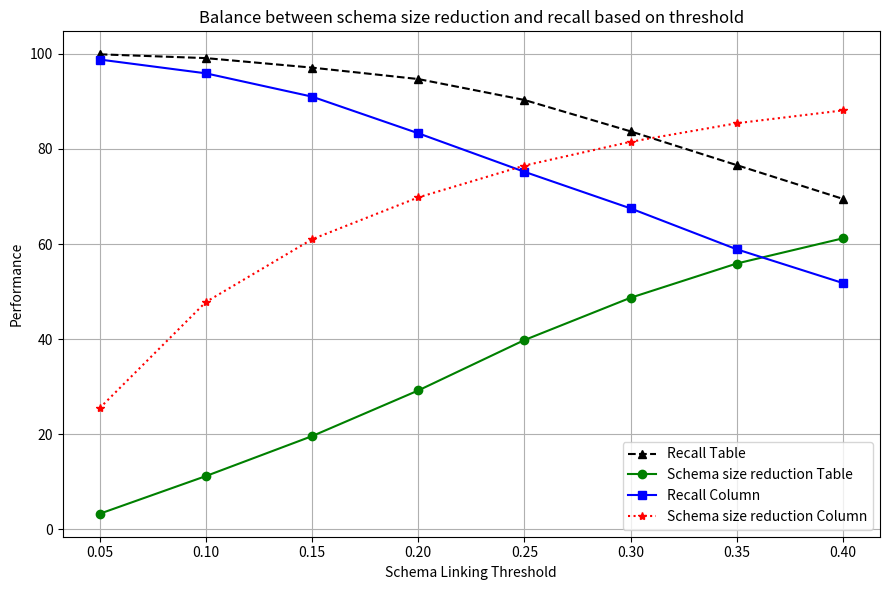

The script that saved this image:
import matplotlib.pyplot as plt

# Schema Linking Threshold values
thresholds = [0.05, 0.1, 0.15, 0.20, 0.25, 0.30, 0.35, 0.40]

# Performance metrics
recall_ExSL_table = [99.9, 99.1, 97.1, 94.7, 90.3, 83.7, 76.6, 69.5]
size_reduction_ExSL_table = [3.28, 11.2, 19.6, 29.2, 39.8, 48.7, 55.9, 61.2]
recall_ExSL_column = [98.8, 95.9, 91.0, 83.3, 75.2, 67.5, 58.9, 51.8]
size_reduction_ExSL_column = [25.5, 47.8, 61.0, 69.8, 76.5, 81.5, 85.4, 88.1]


plt.figure(figsize=(9, 6))

# Plot original precision and recall
plt.plot(thresholds, recall_ExSL_table, 'k--^', label='Recall Table')
plt.plot(thresholds, size_reduction_ExSL_table, 'go-', label='Schema size reduction Table')
plt.plot(thresholds, recall_ExSL_column, 'bs-', label='Recall Column')
plt.plot(thresholds, size_reduction_ExSL_column, 'r:*', label='Schema size reduction Column')

# Axis labels and title
plt.xlabel('Schema Linking Threshold')
plt.ylabel('Performance')
plt.title('Balance between schema size reduction and recall based on threshold')

# Add legend and grid
plt.legend()
plt.grid(True)

# Show plot
plt.tight_layout()
plt.show()
